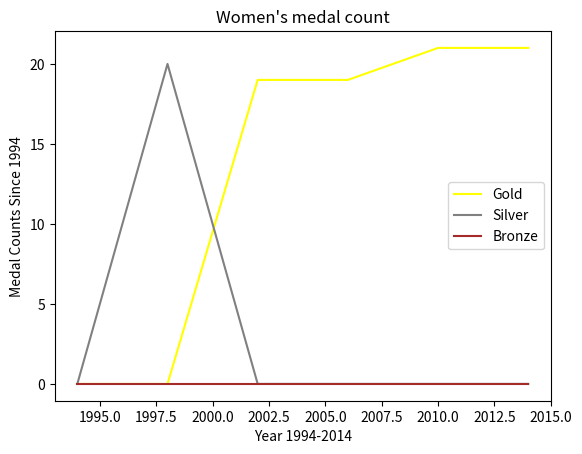

Python code for this plot:
import matplotlib.pyplot as plt
import numpy as np
import pandas as pd
 


Gold= [0,0, 19, 19, 21, 21]
Silver= [0,20, 0, 0, 0, 0]
Bronze= [0,0, 0, 0, 0, 0]
Year = [1994,1998, 2002, 2006, 2010, 2014]


plt.plot(Year, Gold, color='yellow', label='Gold')
plt.plot(Year, Silver, color='grey', label='Silver')
plt.plot(Year, Bronze, color='brown', label='Bronze')




plt.title("Women's medal count")
plt.ylabel("Medal Counts Since 1994")
plt.xlabel("Year 1994-2014")
plt.legend()
plt.show()